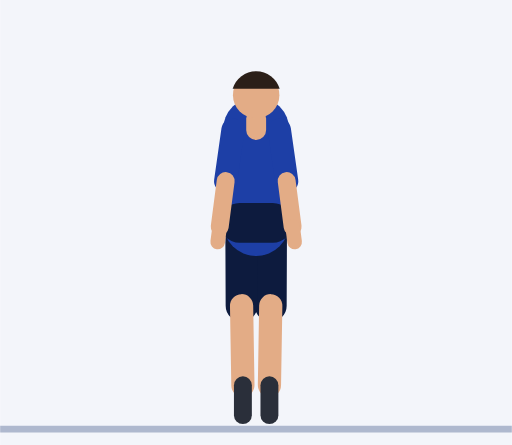
t = 0.00 s
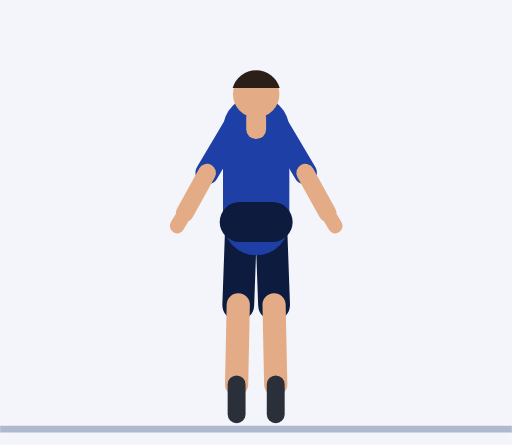
t = 0.45 s
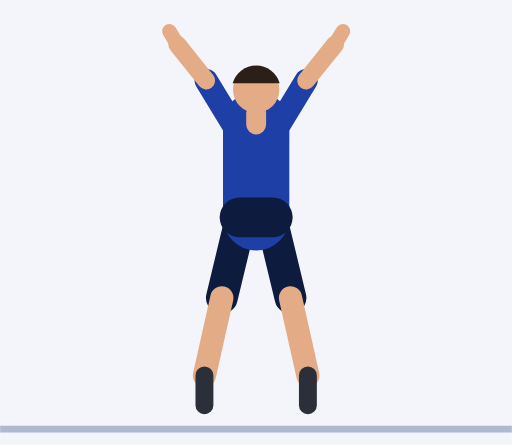
t = 0.92 s
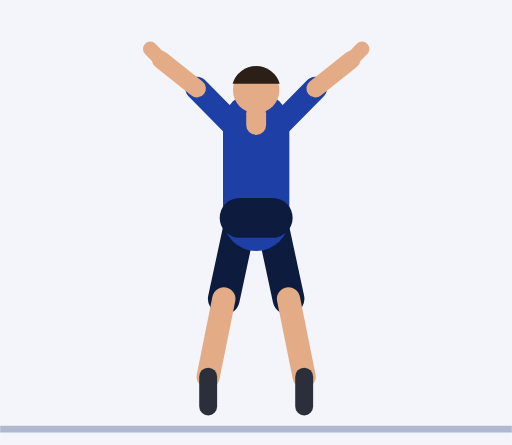
t = 1.35 s
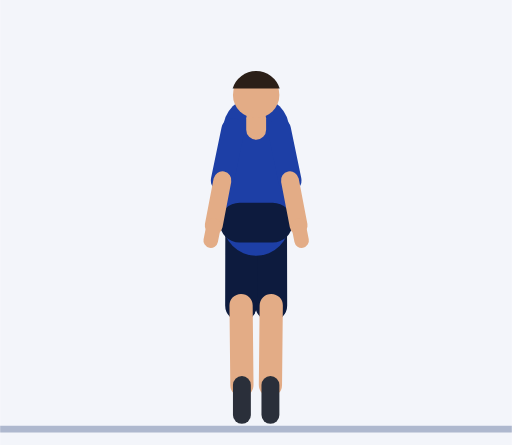
t = 1.81 s
t = 2.21 s: frame unchanged from t = 0.00 s, image omitted

The animated SVG that drew these frames (rendered in a browser with its animation timeline set to each time). Animation: 52 SMIL elements (animate=52); one cycle of 2.73 s, repeats indefinitely.

<svg xmlns="http://www.w3.org/2000/svg" viewBox="-77.2 -128.2 154.3 134.2"><rect x="-77.2" y="-128.2" width="154.3" height="134.2" fill="#F3F5FA"/><line x1="-77.2" y1="1.2" x2="77.1" y2="1.2" stroke="#AEB8CE" stroke-width="2"/><line x1="4.5" y1="-61" x2="4.4" y2="-36" stroke="#0D1B3E" stroke-width="9.6" stroke-linecap="round"><animate attributeName="y1" dur="2.73s" repeatCount="indefinite" values="-61;-61;-61;-61;-61;-61.1;-61.2;-61.4;-61.7;-62;-62.3;-62.5;-62.6;-62.7;-62.7;-62.7;-62.7;-62.7;-62.6;-62.5;-62.3;-62;-61.7;-61.4;-61.2;-61.1;-61;-61;-61;-61;-61;-61;-61;-61;-61;-61;-61;-61;-61"/><animate attributeName="x2" dur="2.73s" repeatCount="indefinite" values="4.4;4.4;4.4;4.4;4.4;4.6;5.2;6;6.9;7.9;8.8;9.6;10.2;10.4;10.4;10.4;10.4;10.4;10.2;9.6;8.8;7.9;6.9;6;5.2;4.6;4.4;4.4;4.4;4.4;4.4;4.4;4.4;4.4;4.4;4.4;4.4;4.4;4.4"/><animate attributeName="y2" dur="2.73s" repeatCount="indefinite" values="-36;-36;-36;-36;-36;-36.1;-36.2;-36.5;-36.8;-37.2;-37.6;-38;-38.3;-38.4;-38.4;-38.4;-38.4;-38.4;-38.3;-38;-37.6;-37.2;-36.8;-36.5;-36.2;-36.1;-36;-36;-36;-36;-36;-36;-36;-36;-36;-36;-36;-36;-36"/></line><line x1="4.4" y1="-36" x2="4" y2="-12" stroke="#E3AC86" stroke-width="7" stroke-linecap="round"><animate attributeName="x1" dur="2.73s" repeatCount="indefinite" values="4.4;4.4;4.4;4.4;4.4;4.6;5.2;6;6.9;7.9;8.8;9.6;10.2;10.4;10.4;10.4;10.4;10.4;10.2;9.6;8.8;7.9;6.9;6;5.2;4.6;4.4;4.4;4.4;4.4;4.4;4.4;4.4;4.4;4.4;4.4;4.4;4.4;4.4"/><animate attributeName="y1" dur="2.73s" repeatCount="indefinite" values="-36;-36;-36;-36;-36;-36.1;-36.2;-36.5;-36.8;-37.2;-37.6;-38;-38.3;-38.4;-38.4;-38.4;-38.4;-38.4;-38.3;-38;-37.6;-37.2;-36.8;-36.5;-36.2;-36.1;-36;-36;-36;-36;-36;-36;-36;-36;-36;-36;-36;-36;-36"/><animate attributeName="x2" dur="2.73s" repeatCount="indefinite" values="4;4;4;4;4;4.4;5.5;7.1;8.9;10.9;12.7;14.2;15.3;15.7;15.7;15.7;15.7;15.7;15.3;14.2;12.7;10.9;8.9;7.1;5.5;4.4;4;4;4;4;4;4;4;4;4;4;4;4;4"/><animate attributeName="y2" dur="2.73s" repeatCount="indefinite" values="-12;-12;-12;-12;-12;-12.1;-12.2;-12.5;-12.9;-13.4;-14;-14.5;-14.9;-15;-15;-15;-15;-15;-14.9;-14.5;-14;-13.4;-12.9;-12.5;-12.2;-12.1;-12;-12;-12;-12;-12;-12;-12;-12;-12;-12;-12;-12;-12"/></line><line x1="4" y1="-12" x2="4" y2="-3" stroke="#2A2F3A" stroke-width="5.4" stroke-linecap="round"><animate attributeName="x1" dur="2.73s" repeatCount="indefinite" values="4;4;4;4;4;4.4;5.5;7.1;8.9;10.9;12.7;14.2;15.3;15.7;15.7;15.7;15.7;15.7;15.3;14.2;12.7;10.9;8.9;7.1;5.5;4.4;4;4;4;4;4;4;4;4;4;4;4;4;4"/><animate attributeName="y1" dur="2.73s" repeatCount="indefinite" values="-12;-12;-12;-12;-12;-12.1;-12.2;-12.5;-12.9;-13.4;-14;-14.5;-14.9;-15;-15;-15;-15;-15;-14.9;-14.5;-14;-13.4;-12.9;-12.5;-12.2;-12.1;-12;-12;-12;-12;-12;-12;-12;-12;-12;-12;-12;-12;-12"/><animate attributeName="x2" dur="2.73s" repeatCount="indefinite" values="4;4;4;4;4;4.4;5.5;7.1;8.9;10.9;12.7;14.2;15.3;15.7;15.7;15.7;15.7;15.7;15.3;14.2;12.7;10.9;8.9;7.1;5.5;4.4;4;4;4;4;4;4;4;4;4;4;4;4;4"/><animate attributeName="y2" dur="2.73s" repeatCount="indefinite" values="-3;-3;-3;-3;-3;-3.1;-3.2;-3.5;-3.9;-4.4;-5;-5.5;-5.9;-6;-6;-6;-6;-6;-5.9;-5.5;-5;-4.4;-3.9;-3.5;-3.2;-3.1;-3;-3;-3;-3;-3;-3;-3;-3;-3;-3;-3;-3;-3"/></line><line x1="-4.5" y1="-61" x2="-4.4" y2="-36" stroke="#0D1B3E" stroke-width="9.6" stroke-linecap="round"><animate attributeName="y1" dur="2.73s" repeatCount="indefinite" values="-61;-61;-61;-61;-61;-61.1;-61.2;-61.4;-61.7;-62;-62.3;-62.5;-62.6;-62.7;-62.7;-62.7;-62.7;-62.7;-62.6;-62.5;-62.3;-62;-61.7;-61.4;-61.2;-61.1;-61;-61;-61;-61;-61;-61;-61;-61;-61;-61;-61;-61;-61"/><animate attributeName="x2" dur="2.73s" repeatCount="indefinite" values="-4.4;-4.4;-4.4;-4.4;-4.4;-4.6;-5.2;-6;-6.9;-7.9;-8.8;-9.6;-10.2;-10.4;-10.4;-10.4;-10.4;-10.4;-10.2;-9.6;-8.8;-7.9;-6.9;-6;-5.2;-4.6;-4.4;-4.4;-4.4;-4.4;-4.4;-4.4;-4.4;-4.4;-4.4;-4.4;-4.4;-4.4;-4.4"/><animate attributeName="y2" dur="2.73s" repeatCount="indefinite" values="-36;-36;-36;-36;-36;-36.1;-36.2;-36.5;-36.8;-37.2;-37.6;-38;-38.3;-38.4;-38.4;-38.4;-38.4;-38.4;-38.3;-38;-37.6;-37.2;-36.8;-36.5;-36.2;-36.1;-36;-36;-36;-36;-36;-36;-36;-36;-36;-36;-36;-36;-36"/></line><line x1="-4.4" y1="-36" x2="-4" y2="-12" stroke="#E3AC86" stroke-width="7" stroke-linecap="round"><animate attributeName="x1" dur="2.73s" repeatCount="indefinite" values="-4.4;-4.4;-4.4;-4.4;-4.4;-4.6;-5.2;-6;-6.9;-7.9;-8.8;-9.6;-10.2;-10.4;-10.4;-10.4;-10.4;-10.4;-10.2;-9.6;-8.8;-7.9;-6.9;-6;-5.2;-4.6;-4.4;-4.4;-4.4;-4.4;-4.4;-4.4;-4.4;-4.4;-4.4;-4.4;-4.4;-4.4;-4.4"/><animate attributeName="y1" dur="2.73s" repeatCount="indefinite" values="-36;-36;-36;-36;-36;-36.1;-36.2;-36.5;-36.8;-37.2;-37.6;-38;-38.3;-38.4;-38.4;-38.4;-38.4;-38.4;-38.3;-38;-37.6;-37.2;-36.8;-36.5;-36.2;-36.1;-36;-36;-36;-36;-36;-36;-36;-36;-36;-36;-36;-36;-36"/><animate attributeName="x2" dur="2.73s" repeatCount="indefinite" values="-4;-4;-4;-4;-4;-4.4;-5.5;-7.1;-8.9;-10.9;-12.7;-14.2;-15.3;-15.7;-15.7;-15.7;-15.7;-15.7;-15.3;-14.2;-12.7;-10.9;-8.9;-7.1;-5.5;-4.4;-4;-4;-4;-4;-4;-4;-4;-4;-4;-4;-4;-4;-4"/><animate attributeName="y2" dur="2.73s" repeatCount="indefinite" values="-12;-12;-12;-12;-12;-12.1;-12.2;-12.5;-12.9;-13.4;-14;-14.5;-14.9;-15;-15;-15;-15;-15;-14.9;-14.5;-14;-13.4;-12.9;-12.5;-12.2;-12.1;-12;-12;-12;-12;-12;-12;-12;-12;-12;-12;-12;-12;-12"/></line><line x1="-4" y1="-12" x2="-4" y2="-3" stroke="#2A2F3A" stroke-width="5.4" stroke-linecap="round"><animate attributeName="x1" dur="2.73s" repeatCount="indefinite" values="-4;-4;-4;-4;-4;-4.4;-5.5;-7.1;-8.9;-10.9;-12.7;-14.2;-15.3;-15.7;-15.7;-15.7;-15.7;-15.7;-15.3;-14.2;-12.7;-10.9;-8.9;-7.1;-5.5;-4.4;-4;-4;-4;-4;-4;-4;-4;-4;-4;-4;-4;-4;-4"/><animate attributeName="y1" dur="2.73s" repeatCount="indefinite" values="-12;-12;-12;-12;-12;-12.1;-12.2;-12.5;-12.9;-13.4;-14;-14.5;-14.9;-15;-15;-15;-15;-15;-14.9;-14.5;-14;-13.4;-12.9;-12.5;-12.2;-12.1;-12;-12;-12;-12;-12;-12;-12;-12;-12;-12;-12;-12;-12"/><animate attributeName="x2" dur="2.73s" repeatCount="indefinite" values="-4;-4;-4;-4;-4;-4.4;-5.5;-7.1;-8.9;-10.9;-12.7;-14.2;-15.3;-15.7;-15.7;-15.7;-15.7;-15.7;-15.3;-14.2;-12.7;-10.9;-8.9;-7.1;-5.5;-4.4;-4;-4;-4;-4;-4;-4;-4;-4;-4;-4;-4;-4;-4"/><animate attributeName="y2" dur="2.73s" repeatCount="indefinite" values="-3;-3;-3;-3;-3;-3.1;-3.2;-3.5;-3.9;-4.4;-5;-5.5;-5.9;-6;-6;-6;-6;-6;-5.9;-5.5;-5;-4.4;-3.9;-3.5;-3.2;-3.1;-3;-3;-3;-3;-3;-3;-3;-3;-3;-3;-3;-3;-3"/></line><line x1="0" y1="-61" x2="0" y2="-89" stroke="#1D3FA6" stroke-width="20" stroke-linecap="round"><animate attributeName="y1" dur="2.73s" repeatCount="indefinite" values="-61;-61;-61;-61;-61;-61.1;-61.2;-61.4;-61.7;-62;-62.3;-62.5;-62.6;-62.7;-62.7;-62.7;-62.7;-62.7;-62.6;-62.5;-62.3;-62;-61.7;-61.4;-61.2;-61.1;-61;-61;-61;-61;-61;-61;-61;-61;-61;-61;-61;-61;-61"/><animate attributeName="y2" dur="2.73s" repeatCount="indefinite" values="-89;-89;-89;-89;-89;-89.1;-89.2;-89.4;-89.7;-90;-90.3;-90.5;-90.6;-90.7;-90.7;-90.7;-90.7;-90.7;-90.6;-90.5;-90.3;-90;-89.7;-89.4;-89.2;-89.1;-89;-89;-89;-89;-89;-89;-89;-89;-89;-89;-89;-89;-89"/></line><line x1="-5" y1="-61" x2="5" y2="-61" stroke="#0D1B3E" stroke-width="12" stroke-linecap="round"><animate attributeName="y1" dur="2.73s" repeatCount="indefinite" values="-61;-61;-61;-61;-61;-61.1;-61.2;-61.4;-61.7;-62;-62.3;-62.5;-62.6;-62.7;-62.7;-62.7;-62.7;-62.7;-62.6;-62.5;-62.3;-62;-61.7;-61.4;-61.2;-61.1;-61;-61;-61;-61;-61;-61;-61;-61;-61;-61;-61;-61;-61"/><animate attributeName="y2" dur="2.73s" repeatCount="indefinite" values="-61;-61;-61;-61;-61;-61.1;-61.2;-61.4;-61.7;-62;-62.3;-62.5;-62.6;-62.7;-62.7;-62.7;-62.7;-62.7;-62.6;-62.5;-62.3;-62;-61.7;-61.4;-61.2;-61.1;-61;-61;-61;-61;-61;-61;-61;-61;-61;-61;-61;-61;-61"/></line><line x1="0" y1="-89" x2="0" y2="-92.5" stroke="#E3AC86" stroke-width="6" stroke-linecap="round"><animate attributeName="y1" dur="2.73s" repeatCount="indefinite" values="-89;-89;-89;-89;-89;-89.1;-89.2;-89.4;-89.7;-90;-90.3;-90.5;-90.6;-90.7;-90.7;-90.7;-90.7;-90.7;-90.6;-90.5;-90.3;-90;-89.7;-89.4;-89.2;-89.1;-89;-89;-89;-89;-89;-89;-89;-89;-89;-89;-89;-89;-89"/><animate attributeName="y2" dur="2.73s" repeatCount="indefinite" values="-92.5;-92.5;-92.5;-92.5;-92.5;-92.6;-92.7;-92.9;-93.2;-93.5;-93.8;-94;-94.1;-94.2;-94.2;-94.2;-94.2;-94.2;-94.1;-94;-93.8;-93.5;-93.2;-92.9;-92.7;-92.6;-92.5;-92.5;-92.5;-92.5;-92.5;-92.5;-92.5;-92.5;-92.5;-92.5;-92.5;-92.5;-92.5"/></line><circle cx="0" cy="-99.5" r="7" fill="#E3AC86"><animate attributeName="cy" dur="2.73s" repeatCount="indefinite" values="-99.5;-99.5;-99.5;-99.5;-99.5;-99.6;-99.7;-99.9;-100.2;-100.5;-100.8;-101;-101.1;-101.2;-101.2;-101.2;-101.2;-101.2;-101.1;-101;-100.8;-100.5;-100.2;-99.9;-99.7;-99.6;-99.5;-99.5;-99.5;-99.5;-99.5;-99.5;-99.5;-99.5;-99.5;-99.5;-99.5;-99.5;-99.5"/></circle><path d="M7.1 -101.4 A7.4 7.4 0 0 0 -7.1 -101.4 Z" fill="#2B1F18"><animate attributeName="d" dur="2.73s" repeatCount="indefinite" values="M7.1 -101.4 A7.4 7.4 0 0 0 -7.1 -101.4 Z;M7.1 -101.4 A7.4 7.4 0 0 0 -7.1 -101.4 Z;M7.1 -101.4 A7.4 7.4 0 0 0 -7.1 -101.4 Z;M7.1 -101.4 A7.4 7.4 0 0 0 -7.1 -101.4 Z;M7.1 -101.4 A7.4 7.4 0 0 0 -7.1 -101.4 Z;M7.1 -101.5 A7.4 7.4 0 0 0 -7.1 -101.5 Z;M7.1 -101.6 A7.4 7.4 0 0 0 -7.1 -101.6 Z;M7.1 -101.9 A7.4 7.4 0 0 0 -7.1 -101.9 Z;M7.1 -102.1 A7.4 7.4 0 0 0 -7.1 -102.1 Z;M7.1 -102.4 A7.4 7.4 0 0 0 -7.1 -102.4 Z;M7.1 -102.7 A7.4 7.4 0 0 0 -7.1 -102.7 Z;M7.1 -102.9 A7.4 7.4 0 0 0 -7.1 -102.9 Z;M7.1 -103.1 A7.4 7.4 0 0 0 -7.1 -103.1 Z;M7.1 -103.1 A7.4 7.4 0 0 0 -7.1 -103.1 Z;M7.1 -103.1 A7.4 7.4 0 0 0 -7.1 -103.1 Z;M7.1 -103.1 A7.4 7.4 0 0 0 -7.1 -103.1 Z;M7.1 -103.1 A7.4 7.4 0 0 0 -7.1 -103.1 Z;M7.1 -103.1 A7.4 7.4 0 0 0 -7.1 -103.1 Z;M7.1 -103.1 A7.4 7.4 0 0 0 -7.1 -103.1 Z;M7.1 -102.9 A7.4 7.4 0 0 0 -7.1 -102.9 Z;M7.1 -102.7 A7.4 7.4 0 0 0 -7.1 -102.7 Z;M7.1 -102.4 A7.4 7.4 0 0 0 -7.1 -102.4 Z;M7.1 -102.1 A7.4 7.4 0 0 0 -7.1 -102.1 Z;M7.1 -101.9 A7.4 7.4 0 0 0 -7.1 -101.9 Z;M7.1 -101.6 A7.4 7.4 0 0 0 -7.1 -101.6 Z;M7.1 -101.5 A7.4 7.4 0 0 0 -7.1 -101.5 Z;M7.1 -101.4 A7.4 7.4 0 0 0 -7.1 -101.4 Z;M7.1 -101.4 A7.4 7.4 0 0 0 -7.1 -101.4 Z;M7.1 -101.4 A7.4 7.4 0 0 0 -7.1 -101.4 Z;M7.1 -101.4 A7.4 7.4 0 0 0 -7.1 -101.4 Z;M7.1 -101.4 A7.4 7.4 0 0 0 -7.1 -101.4 Z;M7.1 -101.4 A7.4 7.4 0 0 0 -7.1 -101.4 Z;M7.1 -101.4 A7.4 7.4 0 0 0 -7.1 -101.4 Z;M7.1 -101.4 A7.4 7.4 0 0 0 -7.1 -101.4 Z;M7.1 -101.4 A7.4 7.4 0 0 0 -7.1 -101.4 Z;M7.1 -101.4 A7.4 7.4 0 0 0 -7.1 -101.4 Z;M7.1 -101.4 A7.4 7.4 0 0 0 -7.1 -101.4 Z;M7.1 -101.4 A7.4 7.4 0 0 0 -7.1 -101.4 Z;M7.1 -101.4 A7.4 7.4 0 0 0 -7.1 -101.4 Z"/></path><line x1="7" y1="-89" x2="9.2" y2="-73.6" stroke="#1D3FA6" stroke-width="7" stroke-linecap="round"><animate attributeName="y1" dur="2.73s" repeatCount="indefinite" values="-89;-89;-89;-89;-89;-89.1;-89.2;-89.4;-89.7;-90;-90.3;-90.5;-90.6;-90.7;-90.7;-90.7;-90.7;-90.7;-90.6;-90.5;-90.3;-90;-89.7;-89.4;-89.2;-89.1;-89;-89;-89;-89;-89;-89;-89;-89;-89;-89;-89;-89;-89"/><animate attributeName="x2" dur="2.73s" repeatCount="indefinite" values="9.2;9.2;9.2;9.2;9.2;10.5;13.8;17.9;21.3;22.5;21.2;18.5;15.9;14.8;14.8;14.8;14.8;14.8;15.9;18.5;21.2;22.5;21.3;17.9;13.8;10.5;9.2;9.2;9.2;9.2;9.2;9.2;9.2;9.2;9.2;9.2;9.2;9.2;9.2"/><animate attributeName="y2" dur="2.73s" repeatCount="indefinite" values="-73.6;-73.6;-73.6;-73.6;-73.6;-73.9;-75.3;-78.4;-83.7;-90.2;-96.4;-100.9;-103.4;-104.1;-104.1;-104.1;-104.1;-104.1;-103.4;-100.9;-96.4;-90.2;-83.7;-78.4;-75.3;-73.9;-73.6;-73.6;-73.6;-73.6;-73.6;-73.6;-73.6;-73.6;-73.6;-73.6;-73.6;-73.6;-73.6"/></line><line x1="9.2" y1="-73.6" x2="11" y2="-59.8" stroke="#E3AC86" stroke-width="5.4" stroke-linecap="round"><animate attributeName="x1" dur="2.73s" repeatCount="indefinite" values="9.2;9.2;9.2;9.2;9.2;10.5;13.8;17.9;21.3;22.5;21.2;18.5;15.9;14.8;14.8;14.8;14.8;14.8;15.9;18.5;21.2;22.5;21.3;17.9;13.8;10.5;9.2;9.2;9.2;9.2;9.2;9.2;9.2;9.2;9.2;9.2;9.2;9.2;9.2"/><animate attributeName="y1" dur="2.73s" repeatCount="indefinite" values="-73.6;-73.6;-73.6;-73.6;-73.6;-73.9;-75.3;-78.4;-83.7;-90.2;-96.4;-100.9;-103.4;-104.1;-104.1;-104.1;-104.1;-104.1;-103.4;-100.9;-96.4;-90.2;-83.7;-78.4;-75.3;-73.9;-73.6;-73.6;-73.6;-73.6;-73.6;-73.6;-73.6;-73.6;-73.6;-73.6;-73.6;-73.6;-73.6"/><animate attributeName="x2" dur="2.73s" repeatCount="indefinite" values="11;11;11;11;11;13.4;19.6;27.4;33.9;36.5;34.6;29.9;25.3;23.3;23.3;23.3;23.3;23.3;25.3;29.9;34.6;36.5;33.9;27.4;19.6;13.4;11;11;11;11;11;11;11;11;11;11;11;11;11"/><animate attributeName="y2" dur="2.73s" repeatCount="indefinite" values="-59.8;-59.8;-59.8;-59.8;-59.8;-60.3;-62.5;-68.1;-77.5;-89.3;-100.6;-109;-113.7;-115.2;-115.2;-115.2;-115.2;-115.2;-113.7;-109;-100.6;-89.3;-77.5;-68.1;-62.5;-60.3;-59.8;-59.8;-59.8;-59.8;-59.8;-59.8;-59.8;-59.8;-59.8;-59.8;-59.8;-59.8;-59.8"/></line><line x1="11" y1="-59.8" x2="11.6" y2="-55.2" stroke="#E3AC86" stroke-width="4.4" stroke-linecap="round"><animate attributeName="x1" dur="2.73s" repeatCount="indefinite" values="11;11;11;11;11;13.4;19.6;27.4;33.9;36.5;34.6;29.9;25.3;23.3;23.3;23.3;23.3;23.3;25.3;29.9;34.6;36.5;33.9;27.4;19.6;13.4;11;11;11;11;11;11;11;11;11;11;11;11;11"/><animate attributeName="y1" dur="2.73s" repeatCount="indefinite" values="-59.8;-59.8;-59.8;-59.8;-59.8;-60.3;-62.5;-68.1;-77.5;-89.3;-100.6;-109;-113.7;-115.2;-115.2;-115.2;-115.2;-115.2;-113.7;-109;-100.6;-89.3;-77.5;-68.1;-62.5;-60.3;-59.8;-59.8;-59.8;-59.8;-59.8;-59.8;-59.8;-59.8;-59.8;-59.8;-59.8;-59.8;-59.8"/><animate attributeName="x2" dur="2.73s" repeatCount="indefinite" values="11.6;11.6;11.6;11.6;11.6;14.4;21.6;30.6;38.1;41.1;38.8;33.3;27.9;25.6;25.6;25.6;25.6;25.6;27.9;33.3;38.8;41.1;38.1;30.6;21.6;14.4;11.6;11.6;11.6;11.6;11.6;11.6;11.6;11.6;11.6;11.6;11.6;11.6;11.6"/><animate attributeName="y2" dur="2.73s" repeatCount="indefinite" values="-55.2;-55.2;-55.2;-55.2;-55.2;-55.8;-58.4;-64.9;-75.8;-89.3;-102.4;-112.1;-117.5;-119.2;-119.2;-119.2;-119.2;-119.2;-117.5;-112.1;-102.4;-89.3;-75.8;-64.9;-58.4;-55.8;-55.2;-55.2;-55.2;-55.2;-55.2;-55.2;-55.2;-55.2;-55.2;-55.2;-55.2;-55.2;-55.2"/></line><line x1="-7" y1="-89" x2="-9.2" y2="-73.6" stroke="#1D3FA6" stroke-width="7" stroke-linecap="round"><animate attributeName="y1" dur="2.73s" repeatCount="indefinite" values="-89;-89;-89;-89;-89;-89.1;-89.2;-89.4;-89.7;-90;-90.3;-90.5;-90.6;-90.7;-90.7;-90.7;-90.7;-90.7;-90.6;-90.5;-90.3;-90;-89.7;-89.4;-89.2;-89.1;-89;-89;-89;-89;-89;-89;-89;-89;-89;-89;-89;-89;-89"/><animate attributeName="x2" dur="2.73s" repeatCount="indefinite" values="-9.2;-9.2;-9.2;-9.2;-9.2;-10.5;-13.8;-17.9;-21.3;-22.5;-21.2;-18.5;-15.9;-14.8;-14.8;-14.8;-14.8;-14.8;-15.9;-18.5;-21.2;-22.5;-21.3;-17.9;-13.8;-10.5;-9.2;-9.2;-9.2;-9.2;-9.2;-9.2;-9.2;-9.2;-9.2;-9.2;-9.2;-9.2;-9.2"/><animate attributeName="y2" dur="2.73s" repeatCount="indefinite" values="-73.6;-73.6;-73.6;-73.6;-73.6;-73.9;-75.3;-78.4;-83.7;-90.2;-96.4;-100.9;-103.4;-104.1;-104.1;-104.1;-104.1;-104.1;-103.4;-100.9;-96.4;-90.2;-83.7;-78.4;-75.3;-73.9;-73.6;-73.6;-73.6;-73.6;-73.6;-73.6;-73.6;-73.6;-73.6;-73.6;-73.6;-73.6;-73.6"/></line><line x1="-9.2" y1="-73.6" x2="-11" y2="-59.8" stroke="#E3AC86" stroke-width="5.4" stroke-linecap="round"><animate attributeName="x1" dur="2.73s" repeatCount="indefinite" values="-9.2;-9.2;-9.2;-9.2;-9.2;-10.5;-13.8;-17.9;-21.3;-22.5;-21.2;-18.5;-15.9;-14.8;-14.8;-14.8;-14.8;-14.8;-15.9;-18.5;-21.2;-22.5;-21.3;-17.9;-13.8;-10.5;-9.2;-9.2;-9.2;-9.2;-9.2;-9.2;-9.2;-9.2;-9.2;-9.2;-9.2;-9.2;-9.2"/><animate attributeName="y1" dur="2.73s" repeatCount="indefinite" values="-73.6;-73.6;-73.6;-73.6;-73.6;-73.9;-75.3;-78.4;-83.7;-90.2;-96.4;-100.9;-103.4;-104.1;-104.1;-104.1;-104.1;-104.1;-103.4;-100.9;-96.4;-90.2;-83.7;-78.4;-75.3;-73.9;-73.6;-73.6;-73.6;-73.6;-73.6;-73.6;-73.6;-73.6;-73.6;-73.6;-73.6;-73.6;-73.6"/><animate attributeName="x2" dur="2.73s" repeatCount="indefinite" values="-11;-11;-11;-11;-11;-13.4;-19.6;-27.4;-33.9;-36.5;-34.6;-29.9;-25.3;-23.3;-23.3;-23.3;-23.3;-23.3;-25.3;-29.9;-34.6;-36.5;-33.9;-27.4;-19.6;-13.4;-11;-11;-11;-11;-11;-11;-11;-11;-11;-11;-11;-11;-11"/><animate attributeName="y2" dur="2.73s" repeatCount="indefinite" values="-59.8;-59.8;-59.8;-59.8;-59.8;-60.3;-62.5;-68.1;-77.5;-89.3;-100.6;-109;-113.7;-115.2;-115.2;-115.2;-115.2;-115.2;-113.7;-109;-100.6;-89.3;-77.5;-68.1;-62.5;-60.3;-59.8;-59.8;-59.8;-59.8;-59.8;-59.8;-59.8;-59.8;-59.8;-59.8;-59.8;-59.8;-59.8"/></line><line x1="-11" y1="-59.8" x2="-11.6" y2="-55.2" stroke="#E3AC86" stroke-width="4.4" stroke-linecap="round"><animate attributeName="x1" dur="2.73s" repeatCount="indefinite" values="-11;-11;-11;-11;-11;-13.4;-19.6;-27.4;-33.9;-36.5;-34.6;-29.9;-25.3;-23.3;-23.3;-23.3;-23.3;-23.3;-25.3;-29.9;-34.6;-36.5;-33.9;-27.4;-19.6;-13.4;-11;-11;-11;-11;-11;-11;-11;-11;-11;-11;-11;-11;-11"/><animate attributeName="y1" dur="2.73s" repeatCount="indefinite" values="-59.8;-59.8;-59.8;-59.8;-59.8;-60.3;-62.5;-68.1;-77.5;-89.3;-100.6;-109;-113.7;-115.2;-115.2;-115.2;-115.2;-115.2;-113.7;-109;-100.6;-89.3;-77.5;-68.1;-62.5;-60.3;-59.8;-59.8;-59.8;-59.8;-59.8;-59.8;-59.8;-59.8;-59.8;-59.8;-59.8;-59.8;-59.8"/><animate attributeName="x2" dur="2.73s" repeatCount="indefinite" values="-11.6;-11.6;-11.6;-11.6;-11.6;-14.4;-21.6;-30.6;-38.1;-41.1;-38.8;-33.3;-27.9;-25.6;-25.6;-25.6;-25.6;-25.6;-27.9;-33.3;-38.8;-41.1;-38.1;-30.6;-21.6;-14.4;-11.6;-11.6;-11.6;-11.6;-11.6;-11.6;-11.6;-11.6;-11.6;-11.6;-11.6;-11.6;-11.6"/><animate attributeName="y2" dur="2.73s" repeatCount="indefinite" values="-55.2;-55.2;-55.2;-55.2;-55.2;-55.8;-58.4;-64.9;-75.8;-89.3;-102.4;-112.1;-117.5;-119.2;-119.2;-119.2;-119.2;-119.2;-117.5;-112.1;-102.4;-89.3;-75.8;-64.9;-58.4;-55.8;-55.2;-55.2;-55.2;-55.2;-55.2;-55.2;-55.2;-55.2;-55.2;-55.2;-55.2;-55.2;-55.2"/></line></svg>
